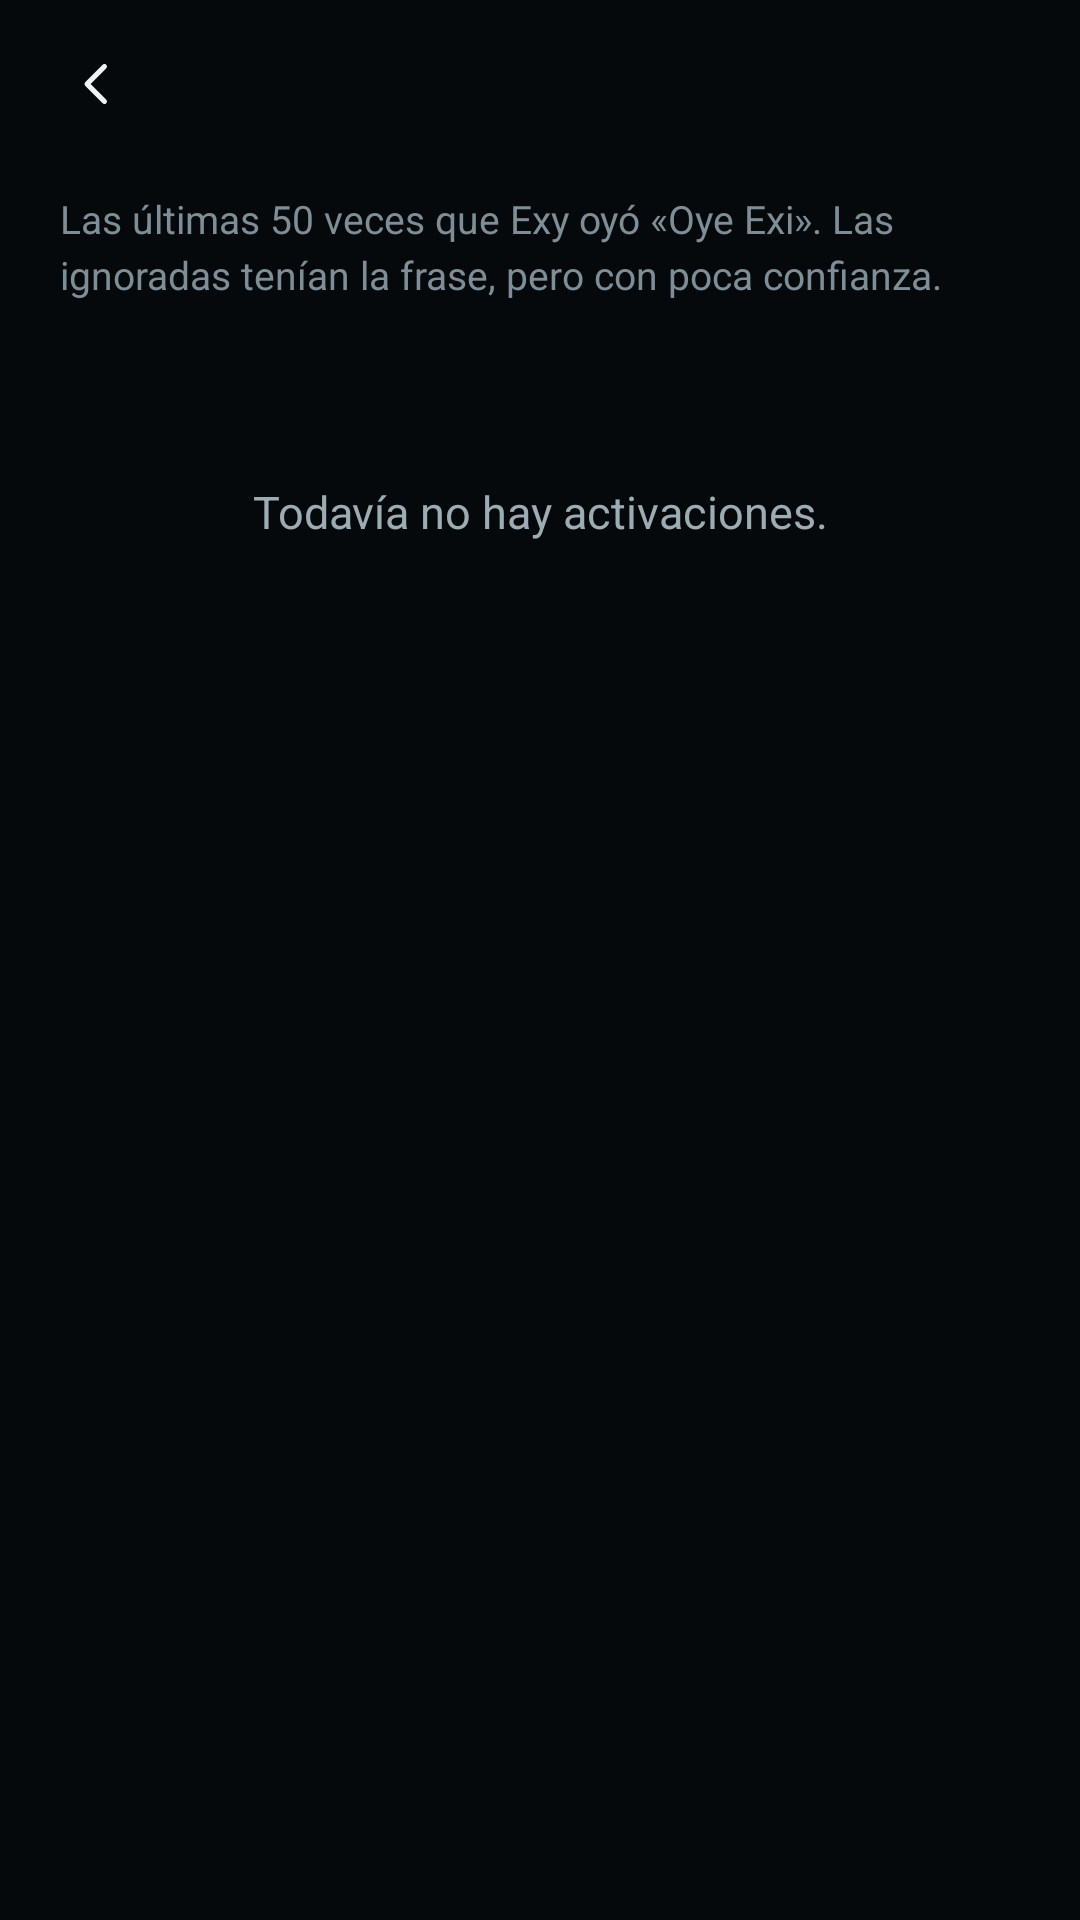

Produce the Android XML layout that renders to this screen, including the resource entries it uses.
<!-- AndroidManifest.xml: application theme Theme.Exy -->
<!-- res/layout/activity_historial.xml -->
<?xml version="1.0" encoding="utf-8"?>
<ScrollView xmlns:android="http://schemas.android.com/apk/res/android"
    android:id="@+id/scroll"
    android:layout_width="match_parent"
    android:layout_height="match_parent"
    android:background="@color/exy_bg"
    android:clipToPadding="false"
    android:fillViewport="true">

    <LinearLayout
        android:layout_width="match_parent"
        android:layout_height="wrap_content"
        android:orientation="vertical"
        android:paddingStart="20dp"
        android:paddingEnd="20dp"
        android:paddingBottom="32dp">

        <include
            android:id="@+id/barra"
            layout="@layout/barra" />

        <TextView
            style="@style/Exy.Hint"
            android:layout_marginBottom="12dp"
            android:text="@string/historial_ayuda" />

        <LinearLayout
            android:id="@+id/lista"
            style="@style/Exy.Card" />

        <TextView
            android:id="@+id/txtVacio"
            style="@style/Exy.Sub"
            android:layout_marginTop="48dp"
            android:text="@string/historial_vacio" />
    </LinearLayout>
</ScrollView>
<!-- res/layout/barra.xml (included above) -->
<?xml version="1.0" encoding="utf-8"?>
<LinearLayout xmlns:android="http://schemas.android.com/apk/res/android"
    xmlns:app="http://schemas.android.com/apk/res-auto"
    android:layout_width="match_parent"
    android:layout_height="56dp"
    android:gravity="center_vertical"
    android:orientation="horizontal">

    <com.google.android.material.button.MaterialButton
        android:id="@+id/btnVolver"
        style="@style/Widget.Material3.Button.IconButton"
        android:layout_width="48dp"
        android:layout_height="48dp"
        android:layout_marginStart="-12dp"
        android:contentDescription="@string/volver"
        app:icon="@drawable/ic_back"
        app:iconTint="@color/exy_text" />

    <TextView
        android:id="@+id/txtTitulo"
        style="@style/Exy.Brand"
        android:layout_width="0dp"
        android:layout_height="wrap_content"
        android:layout_marginStart="4dp"
        android:layout_weight="1"
        android:accessibilityHeading="true" />

    <com.google.android.material.button.MaterialButton
        android:id="@+id/btnAccion"
        style="@style/Exy.Button.Text"
        android:layout_width="wrap_content"
        android:layout_height="wrap_content"
        android:visibility="gone" />
</LinearLayout>
<!-- resources referenced by this layout -->
<resources>
  <color name="exy_bg">#FF05090C</color>
  <color name="exy_text">#FFEEF3F5</color>
  <!-- drawable ic_back (drawable) -->
  <?xml version="1.0" encoding="utf-8"?>
  <vector xmlns:android="http://schemas.android.com/apk/res/android"
      android:width="24dp" android:height="24dp" android:viewportWidth="24" android:viewportHeight="24" android:autoMirrored="true">
      <path android:strokeColor="#FFFFFFFF" android:strokeWidth="2" android:strokeLineCap="round"
          android:strokeLineJoin="round" android:pathData="M15,5l-7,7l7,7" />
  </vector>
  <string name="historial_ayuda">Las últimas 50 veces que Exy oyó «Oye Exi». Las ignoradas tenían la frase, pero con poca confianza.</string>
  <string name="historial_vacio">Todavía no hay activaciones.</string>
  <string name="volver">Volver</string>
  <style name="Exy.Brand">
          <item name="android:fontFamily">@font/space_grotesk_semibold</item>
          <item name="android:textSize">22sp</item>
          <item name="android:textColor">@color/exy_text</item>
          <item name="android:letterSpacing">-0.01</item>
      </style>
  <style name="Exy.Button.Text" parent="Widget.Material3.Button.TextButton">
          <item name="android:fontFamily">@font/space_grotesk_semibold</item>
          <item name="android:textSize">14sp</item>
          <item name="android:letterSpacing">0</item>
          <item name="android:textColor">@color/exy_mint</item>
          <item name="android:minHeight">48dp</item>
      </style>
  <style name="Exy.Card">
          <item name="android:layout_width">match_parent</item>
          <item name="android:layout_height">wrap_content</item>
          <item name="android:orientation">vertical</item>
          <item name="android:background">@drawable/bg_card</item>
      </style>
  <style name="Exy.Hint">
          <item name="android:layout_width">match_parent</item>
          <item name="android:layout_height">wrap_content</item>
          <item name="android:layout_marginTop">8dp</item>
          <item name="android:textSize">13sp</item>
          <item name="android:textColor">@color/exy_text_3</item>
          <item name="android:lineSpacingMultiplier">1.2</item>
      </style>
  <style name="Exy.Sub">
          <item name="android:layout_width">match_parent</item>
          <item name="android:layout_height">wrap_content</item>
          <item name="android:textSize">15sp</item>
          <item name="android:textColor">@color/exy_text_2</item>
          <item name="android:gravity">center</item>
          <item name="android:lineSpacingMultiplier">1.2</item>
      </style>
  <color name="exy_mint">#FF00FFB6</color>
  <!-- drawable bg_card (drawable) -->
  <?xml version="1.0" encoding="utf-8"?>
  <shape xmlns:android="http://schemas.android.com/apk/res/android">
      <solid android:color="@color/exy_surface" />
      <stroke android:width="1dp" android:color="@color/exy_hair" />
      <corners android:radius="18dp" />
  </shape>
  <color name="exy_text_3">#FF7E8D96</color>
  <color name="exy_text_2">#FF9DABB3</color>
  <color name="exy_on_mint">#FF00150F</color>
  <color name="exy_surface_2">#FF10202A</color>
  <color name="exy_hair">#14FFFFFF</color>
  <color name="exy_danger">#FFFF7A7A</color>
  <color name="exy_surface">#FF0B141A</color>
</resources>
